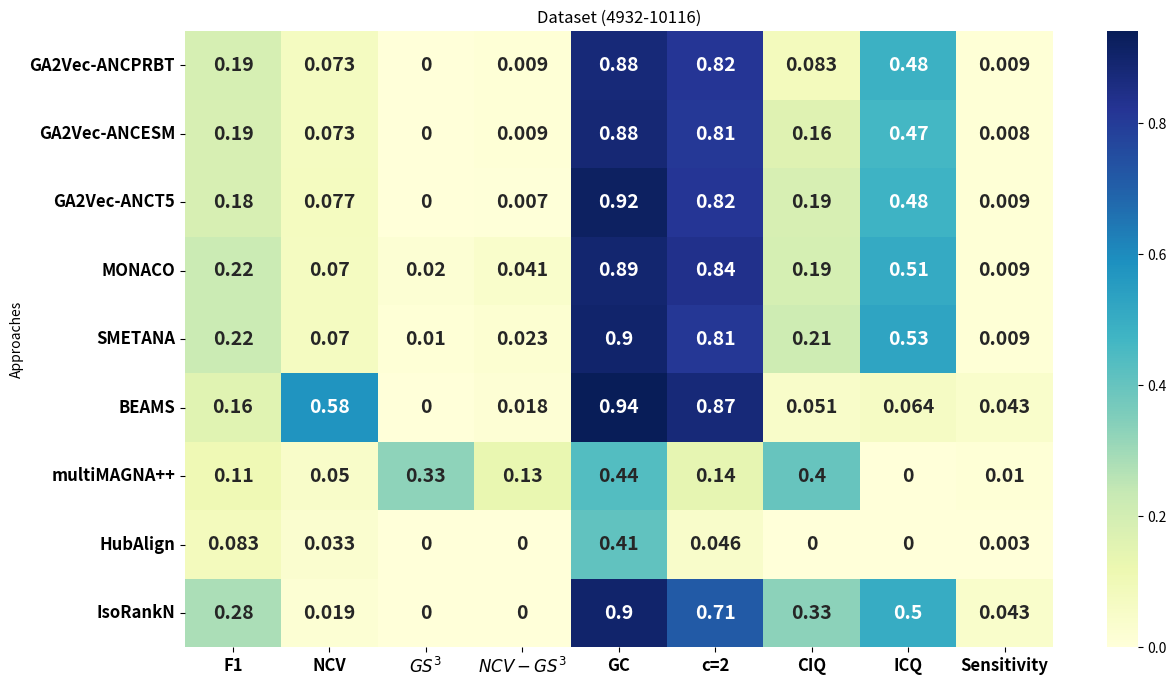

Generate this figure with matplotlib:
import pandas as pd
import seaborn as sns
import matplotlib.pyplot as plt


data_align = {
    "Approaches": [
         "GA2Vec-ANCPRBT",
"GA2Vec-ANCESM",
"GA2Vec-ANCT5",
"MONACO",
        "SMETANA",
        "BEAMS",
        "multiMAGNA++",
"HubAlign",
"IsoRankN"
    ],
"F1": [0.190, 0.187, 0.184, 0.222, 0.222, 0.159, 0.108, 0.083, 0.281],
    "NCV": [0.073, 0.073, 0.077, 0.070, 0.070, 0.580, 0.050, 0.033, 0.019],
    "$GS^3$": [0, 0, 0, 0.02, 0.01, 0, 0.33, 0, 0],
    "$NCV-GS^3$": [0.009, 0.009, 0.007, 0.041, 0.023, 0.018, 0.129, 0, 0],
    "GC": [0.875, 0.882, 0.918, 0.894, 0.903, 0.940, 0.436, 0.408, 0.903],
    "c=2": [0.818, 0.809, 0.818, 0.838, 0.812, 0.874, 0.141, 0.046, 0.714],
    "CIQ": [0.083, 0.162, 0.187, 0.194, 0.214, 0.051, 0.4, 0, 0.333],
    "ICQ": [0.485, 0.466, 0.479, 0.509, 0.527, 0.064, 0, 0, 0.503],
    "Sensitivity": [0.009, 0.008, 0.009, 0.009, 0.009, 0.043, 0.010, 0.003, 0.043]
}

# Create DataFrame
df = pd.DataFrame(data_align)
df.set_index("Approaches", inplace=True)

plt.figure(figsize=(14, 8))
sns.heatmap(df, annot=True, cmap="YlGnBu", cbar=True,  annot_kws={"size": 14, "weight": "bold"})
plt.xticks(fontsize=12, weight='bold')  # Increase size and boldness of x-axis labels
plt.yticks(fontsize=12, weight='bold')  # Increase size and boldness of y-axis labels
plt.title("Dataset (4932-10116)")
plt.savefig("Figure-4932-10116.eps")
